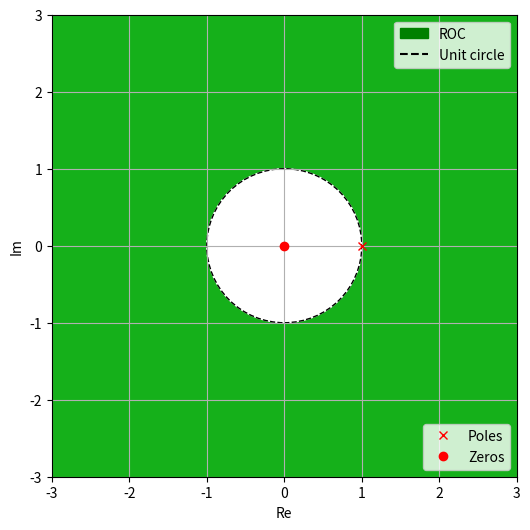

Source code (Python):
import matplotlib.pyplot as plt
import matplotlib.patches as mpatches
import matplotlib.lines as mlines

fig, ax = plt.subplots(figsize = (6,6))

ax.set_xlim([-3,3])
ax.set_ylim([-3,3])

pole, = plt.plot(1,0, 'rx',label = 'Poles')
zero, = plt.plot(0,0, 'ro',label = 'Zeros')

legend = plt.legend(handles =[pole,zero], loc = 'lower right')
fig.gca().add_artist(legend)

circle = plt.Circle([0,0],1,color = 'w')
fig.gca().add_artist(circle)

circle = plt.Circle([0,0],1,edgecolor = 'black',fill = 0,linestyle = '--')
fig.gca().add_artist(circle)

patches = mpatches.Patch(color="green", label="ROC")
dotted_line = mlines.Line2D([],[],color = 'black',label='Unit circle')
dotted_line.set_linestyle('--')
plt.legend(handles=[patches,dotted_line], loc = 'upper right')
ax.set_facecolor('xkcd:green')

plt.grid()
plt.xlabel("Re")
plt.ylabel("Im")
plt.show()